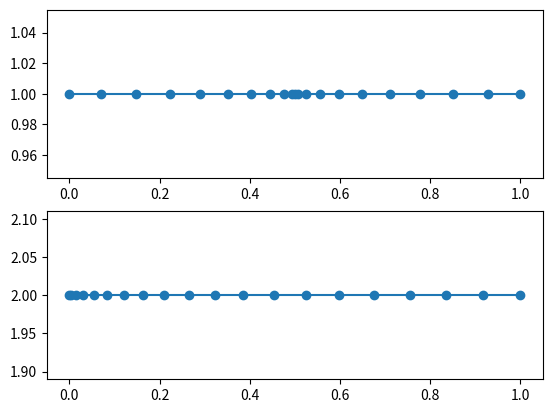

Write Python code to recreate this figure.
# imports  
import numpy as np         
import matplotlib.pyplot as plt  

def main():  
    
    # symmetry 
    n_pts           = 20
    span            = 1  
    semi_points     = int(np.ceil(n_pts/2))
    n               = np.linspace(semi_points,0,semi_points)    
    thetan          = n*(np.pi/2)/(semi_points+1)               
    x_points_half   = (span/2)*np.cos(thetan)                   
    x_points        = np.zeros(n_pts+1)
    x_points[0]     = 0 
    x_points[-1]    = span  
    x_points[1:-1]  = np.concatenate((x_points_half[:-1], (span - x_points_half[::-1])))
    
    

    # symmetry 
    n_pts           = 20
    span            = 1  
                
    semi_points     = int(np.ceil(n_pts/2))
    n               = np.linspace(n_pts,0,n_pts)    
    thetan          = n*(np.pi/2)/(n_pts)     
    x2_points       = span-(span)*np.cos(thetan)  
    
    
    y  = np.ones(len(x_points))
    
    fig = plt.figure()
    axis = fig.add_subplot(2,1,1) 
    axis.plot(x_points, y, marker = 'o')

    y2  = np.ones(len(x2_points))*2
        

    axis = fig.add_subplot(2,1,2) 
    axis.plot(x2_points, y2, marker = 'o')    
    return 
     
if __name__ == '__main__':
    main()
    plt.show()